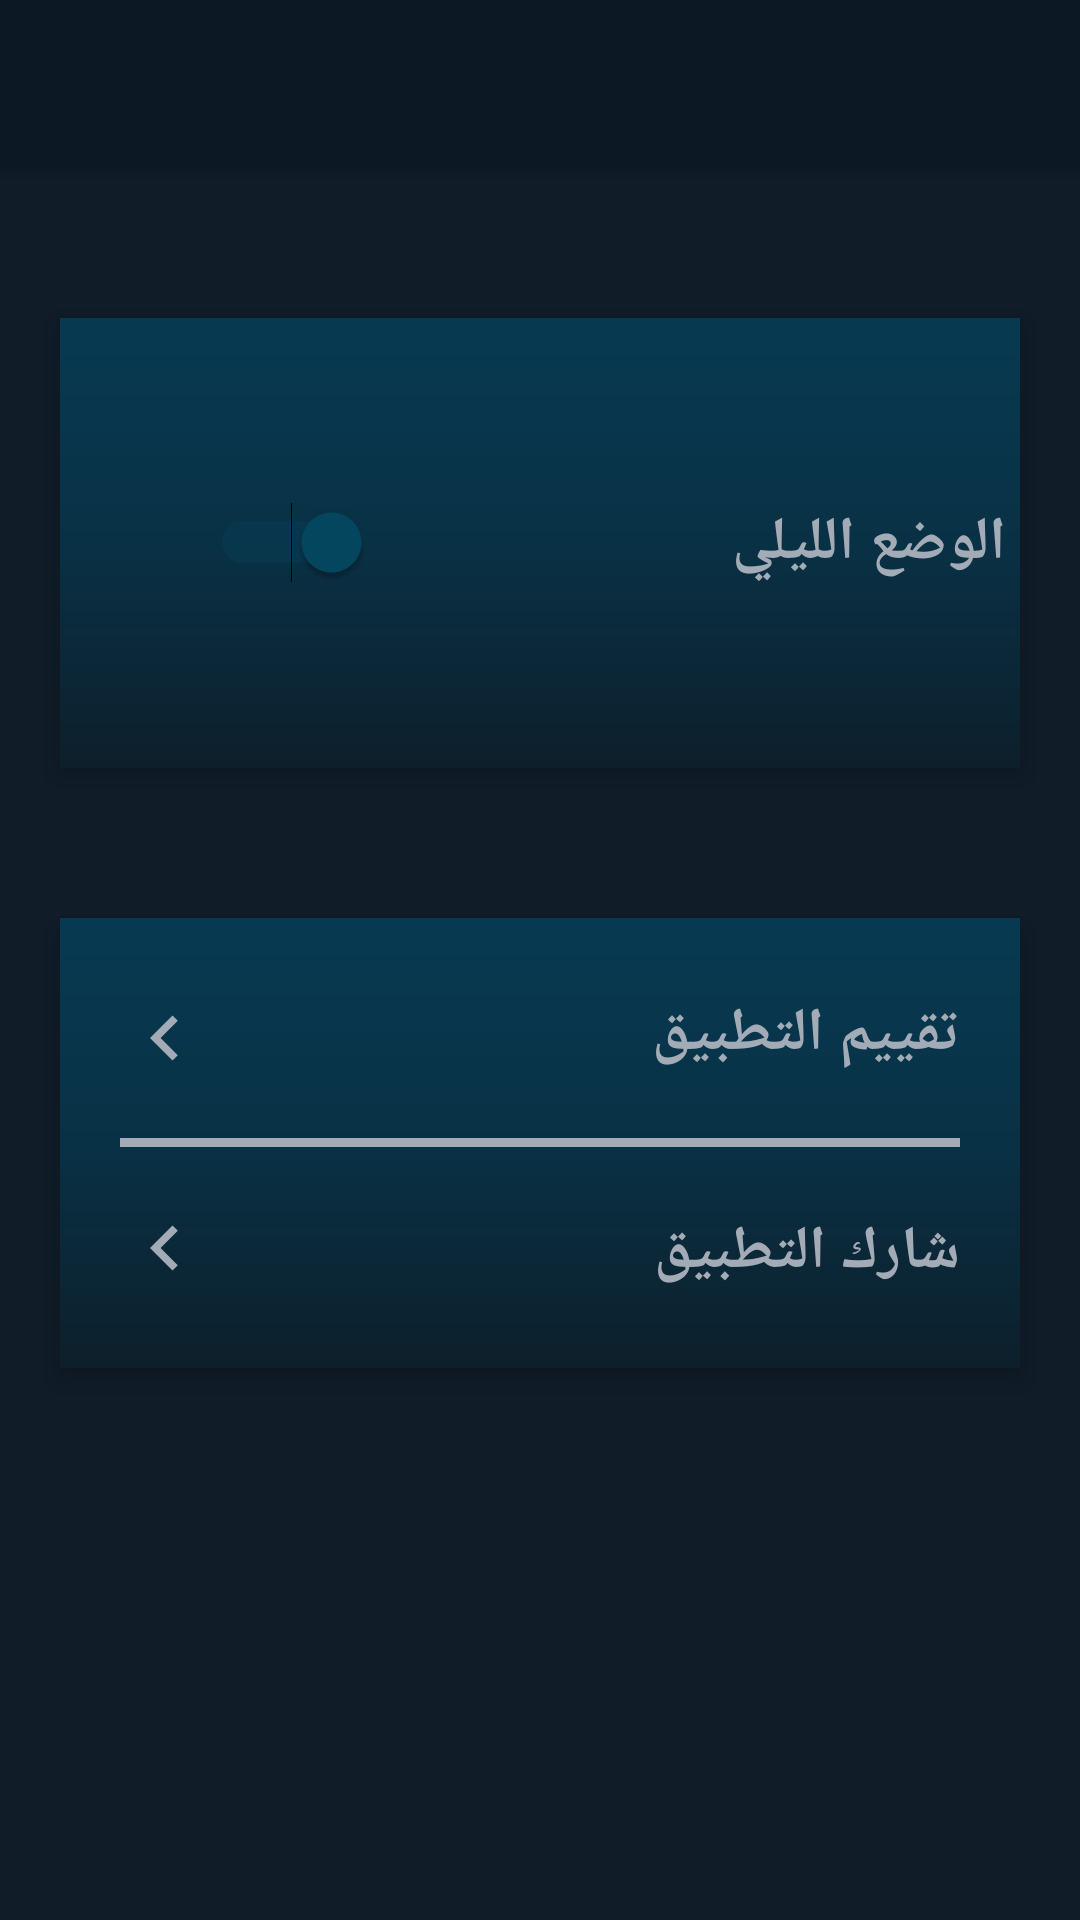

Here is an Android app screen rendered from its layout file. Give the layout XML and the strings, colors and styles it references.
<!-- AndroidManifest.xml: application theme AppTheme -->
<!-- res/layout/activity_settings.xml -->
<?xml version="1.0" encoding="utf-8"?>
<android.support.v4.widget.DrawerLayout xmlns:android="http://schemas.android.com/apk/res/android"
    xmlns:app="http://schemas.android.com/apk/res-auto"
    xmlns:tools="http://schemas.android.com/tools"
    android:id="@+id/drawer_layout"
    android:layout_width="match_parent"
    android:layout_height="match_parent"
    android:fitsSystemWindows="true"
    tools:openDrawer="start">

    <include
        layout="@layout/app_bar_settings"
        android:layout_width="match_parent"
        android:layout_height="match_parent" />

    <android.support.design.widget.NavigationView
        android:id="@+id/nav_view"
        android:layout_width="wrap_content"
        android:layout_height="match_parent"
        android:layout_gravity="start"
        android:background="@drawable/new_gradient"
        app:itemTextColor="#c6c6c6"
        app:itemIconTint="#c6c6c6"
        android:theme="@style/Navigationstyle"
        android:fitsSystemWindows="true"
        app:headerLayout="@layout/nav_header_aya"
        app:menu="@menu/activity_aya_drawer" />

</android.support.v4.widget.DrawerLayout>
<!-- res/layout/app_bar_settings.xml (included above) -->
<?xml version="1.0" encoding="utf-8"?>
<android.support.design.widget.CoordinatorLayout xmlns:android="http://schemas.android.com/apk/res/android"
    xmlns:app="http://schemas.android.com/apk/res-auto"
    xmlns:tools="http://schemas.android.com/tools"
    android:layout_width="match_parent"
    android:background="#101c28"
    android:id="@+id/settings_layout"
    android:layout_height="match_parent"
    tools:context="com.questionsanawya.dell.sanawyaapp.Settings">

    <android.support.design.widget.AppBarLayout
        android:layout_width="match_parent"
        android:layout_height="wrap_content"
        android:theme="@style/AppTheme.AppBarOverlay">

        <android.support.v7.widget.Toolbar
            android:id="@+id/toolbar"
            android:layout_width="match_parent"
            app:titleTextColor="#fff"

            android:layout_height="?attr/actionBarSize"
            android:background="?attr/colorPrimary"
            app:popupTheme="@style/AppTheme.PopupOverlay" />

    </android.support.design.widget.AppBarLayout>

    <include layout="@layout/content_settings" />



</android.support.design.widget.CoordinatorLayout>
<!-- res/layout/nav_header_aya.xml (included above) -->
<?xml version="1.0" encoding="utf-8"?>
<RelativeLayout xmlns:android="http://schemas.android.com/apk/res/android"
    xmlns:app="http://schemas.android.com/apk/res-auto"
    android:layout_width="match_parent"
    android:layout_height="220dp"
    android:background="#0e1a26"
    android:theme="@style/ThemeOverlay.AppCompat.Dark">

    <de.hdodenhof.circleimageview.CircleImageView xmlns:app="http://schemas.android.com/apk/res-auto"
        android:id="@+id/profile_nav"
        android:layout_width="150dp"
        android:layout_height="150dp"
        android:layout_centerHorizontal="true"
        android:layout_marginTop="15sp"
        android:src="@drawable/profileimage"
        app:civ_border_color="#024966"
        app:civ_border_width="5dp" />

    <TextView
        android:id="@+id/user_name-nav"
        android:layout_width="wrap_content"
        android:layout_height="wrap_content"
        android:layout_below="@id/profile_nav"
        android:text="User Name"
        android:layout_centerHorizontal="true"
        android:gravity="center"
        android:textColor="#024966"
        android:textSize="30sp"
        android:textStyle="bold" />

</RelativeLayout>
<!-- res/layout/content_settings.xml (included above) -->
<?xml version="1.0" encoding="utf-8"?>
<LinearLayout xmlns:android="http://schemas.android.com/apk/res/android"
    xmlns:app="http://schemas.android.com/apk/res-auto"
    xmlns:tools="http://schemas.android.com/tools"
    android:layout_width="match_parent"
    android:layout_height="match_parent"
    android:orientation="vertical"
    app:layout_behavior="@string/appbar_scrolling_view_behavior"
    tools:context="com.questionsanawya.dell.sanawyaapp.Settings"
    tools:showIn="@layout/app_bar_settings">

    <RelativeLayout
        android:layout_width="320dp"
        android:layout_height="150dp"
        android:layout_gravity="center"
        android:layout_marginTop="50dp"
        android:id="@+id/rel1"
        android:background="@drawable/new_gradient"
        android:elevation="5dp">

        <LinearLayout
            android:layout_width="wrap_content"
            android:layout_height="wrap_content"
            android:layout_centerVertical="true"
            android:layout_marginLeft="50dp">


            <Switch
                android:id="@+id/modeswitch"
                android:layout_width="wrap_content"
                android:layout_height="wrap_content"
                android:layout_weight="1"

                android:checked="true" />

            <TextView
                android:layout_width="wrap_content"
                android:layout_height="wrap_content"
                android:layout_gravity="right"
                android:id="@+id/mode"
                android:layout_marginLeft="120dp"
                android:text="الوضع الليلي"
                android:textColor="#a3acb6"
                android:textSize="20sp"
                android:textStyle="bold" />
        </LinearLayout>

    </RelativeLayout>

    <RelativeLayout
        android:layout_width="320dp"
        android:layout_height="150dp"
        android:layout_gravity="center"
        android:elevation="5dp"
        android:layout_marginTop="50dp"
        android:id="@+id/rel2"
        android:background="@drawable/new_gradient">

        <TextView
            android:id="@+id/rate"
            android:layout_width="wrap_content"
            android:layout_height="wrap_content"
            android:layout_alignParentRight="true"
            android:layout_marginRight="20dp"
            android:layout_marginTop="25dp"
            android:text="تقييم التطبيق"
            android:textColor="#a3acb6"
            android:textSize="20sp"
            android:textStyle="bold" />

        <ImageView
            android:layout_width="wrap_content"
            android:layout_height="wrap_content"
            android:layout_marginLeft="20dp"
            android:id="@+id/rate_image"
            android:layout_marginTop="25dp"
            android:src="@drawable/ic_chevron_left_black_24dp" />

        <View
            android:layout_width="match_parent"
            android:layout_height="3dp"
            android:layout_centerVertical="true"
            android:layout_marginLeft="20dp"
            android:layout_marginRight="20dp"
            android:background="#a3acb6" />

        <TextView
            android:id="@+id/share"
            android:layout_width="wrap_content"
            android:layout_height="wrap_content"
            android:layout_alignParentBottom="true"
            android:layout_alignParentRight="true"
            android:layout_marginBottom="25dp"
            android:layout_marginRight="20dp"
            android:text="شارك التطبيق"
            android:textColor="#a3acb6"
            android:textSize="20sp"
            android:textStyle="bold" />
        <ImageView
            android:layout_width="wrap_content"
            android:layout_height="wrap_content"
            android:layout_marginLeft="20dp"
            android:id="@+id/share_image"
            android:layout_alignParentBottom="true"
            android:layout_marginBottom="25dp"
            android:src="@drawable/ic_chevron_left_black_24dp" />

    </RelativeLayout>

</LinearLayout>
<!-- resources referenced by this layout -->
<resources>
  <!-- drawable ic_chevron_left_black_24dp (drawable) -->
  <vector xmlns:android="http://schemas.android.com/apk/res/android"
          android:width="30dp"
          android:height="30dp"
          android:viewportWidth="24.0"
          android:viewportHeight="24.0">
      <path
          android:fillColor="#a3acb6"
          android:pathData="M15.41,7.41L14,6l-6,6 6,6 1.41,-1.41L10.83,12z"/>
  </vector>
  <!-- drawable new_gradient (drawable) -->
  <?xml version="1.0" encoding="utf-8"?>
  <shape xmlns:android="http://schemas.android.com/apk/res/android">
  <gradient android:angle="-90" android:centerColor="#093145" android:endColor="#0d1f2b"
      android:startColor="#073a52" />
      />
  
  </shape>
  <style name="AppTheme.AppBarOverlay" parent="ThemeOverlay.AppCompat.Dark.ActionBar">
  
      </style>
  <style name="AppTheme.PopupOverlay">
  
      </style>
  <style name="Navigationstyle">
          <item name="android:textSize">20sp</item>
  
  
  
      </style>
  <style name="AppTheme" parent="Theme.AppCompat.Light.NoActionBar">
          <item name="android:windowFullscreen">true</item>
          <item name="colorPrimary">@color/colorPrimary</item>
          <item name="colorPrimaryDark">@color/colorPrimaryDark</item>
          <item name="colorAccent">@color/colorAccent</item>
  
  
      </style>
  <color name="colorPrimary">#0c1824</color>
  <color name="colorPrimaryDark">#0c1824</color>
  <color name="colorAccent">#054761</color>
</resources>
